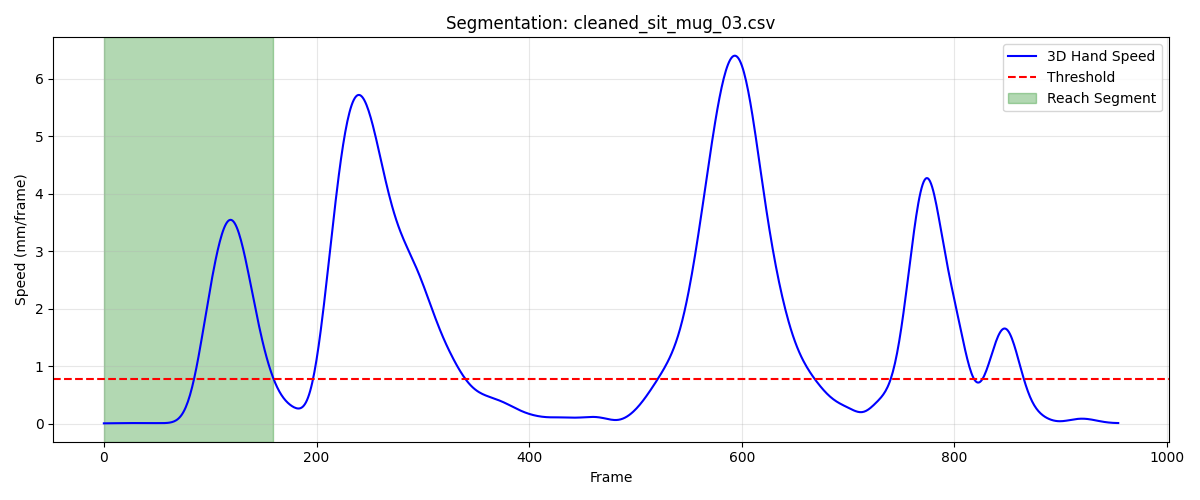

Source data for this figure (header and first rows):
frame, sub_frame, shoulderr_x, shoulderr_y, shoulderr_z, humr1_x, humr1_y, humr1_z, humr2_x, humr2_y, humr2_z, humr3_x, humr3_y, humr3_z, humr4_x, humr4_y, humr4_z, humr5_x, humr5_y, humr5_z, humr6_x, humr6_y, humr6_z, humr7_x
1, 0, 247.6, -479.1, 300.3, 291.2, -408.1, 174.8, 303.5, -362.1, 119.8, 268.4, -441.6, 142, 267.4, -350.2, 192.7, 270.1, -408.8, 93.31, 279.1, -326.3, 142.6, 247
2, 0, 247.6, -479.2, 300.3, 291.2, -408.1, 174.7, 303.4, -362.1, 119.8, 268.4, -441.6, 142, 267.4, -350.2, 192.7, 270.1, -408.8, 93.29, 279.1, -326.3, 142.6, 247
3, 0, 247.6, -479.2, 300.2, 291.2, -408.2, 174.7, 303.4, -362.1, 119.8, 268.5, -441.6, 142, 267.4, -350.2, 192.7, 270.1, -408.8, 93.27, 279.1, -326.3, 142.6, 247
4, 0, 247.6, -479.2, 300.2, 291.2, -408.2, 174.7, 303.4, -362.1, 119.8, 268.5, -441.6, 142, 267.4, -350.3, 192.7, 270.1, -408.8, 93.25, 279.1, -326.3, 142.6, 247
5, 0, 247.7, -479.3, 300.2, 291.2, -408.2, 174.7, 303.4, -362.1, 119.8, 268.5, -441.7, 141.9, 267.4, -350.3, 192.7, 270.1, -408.8, 93.23, 279.1, -326.3, 142.6, 247
6, 0, 247.7, -479.3, 300.2, 291.2, -408.2, 174.7, 303.4, -362.1, 119.8, 268.5, -441.7, 141.9, 267.4, -350.3, 192.7, 270.1, -408.8, 93.21, 279.1, -326.4, 142.6, 247
7, 0, 247.7, -479.3, 300.1, 291.2, -408.3, 174.6, 303.4, -362.2, 119.8, 268.5, -441.7, 141.9, 267.4, -350.3, 192.7, 270.1, -408.8, 93.19, 279.1, -326.4, 142.6, 247
8, 0, 247.7, -479.4, 300.1, 291.2, -408.3, 174.6, 303.4, -362.2, 119.8, 268.5, -441.7, 141.8, 267.4, -350.4, 192.7, 270.1, -408.9, 93.16, 279.1, -326.4, 142.6, 247
9, 0, 247.7, -479.4, 300.1, 291.2, -408.3, 174.6, 303.4, -362.2, 119.7, 268.5, -441.7, 141.8, 267.4, -350.4, 192.7, 270.1, -408.9, 93.14, 279.1, -326.4, 142.6, 247
10, 0, 247.7, -479.5, 300, 291.2, -408.4, 174.6, 303.4, -362.2, 119.7, 268.5, -441.8, 141.8, 267.4, -350.4, 192.7, 270.1, -408.9, 93.12, 279.1, -326.5, 142.6, 247
11, 0, 247.8, -479.5, 300, 291.2, -408.4, 174.5, 303.4, -362.2, 119.7, 268.5, -441.8, 141.8, 267.4, -350.4, 192.7, 270.1, -408.9, 93.09, 279.1, -326.5, 142.6, 247
12, 0, 247.8, -479.6, 300, 291.2, -408.4, 174.5, 303.5, -362.3, 119.7, 268.5, -441.8, 141.7, 267.4, -350.4, 192.7, 270.1, -408.9, 93.06, 279.1, -326.6, 142.6, 247
13, 0, 247.8, -479.6, 299.9, 291.2, -408.5, 174.5, 303.5, -362.3, 119.7, 268.5, -441.8, 141.7, 267.4, -350.4, 192.7, 270.1, -408.9, 93.03, 279.1, -326.6, 142.5, 247
14, 0, 247.8, -479.6, 299.9, 291.2, -408.5, 174.4, 303.5, -362.3, 119.6, 268.5, -441.9, 141.7, 267.5, -350.5, 192.7, 270.1, -408.9, 92.99, 279.1, -326.7, 142.5, 247
15, 0, 247.8, -479.7, 299.9, 291.3, -408.5, 174.4, 303.5, -362.3, 119.6, 268.5, -441.9, 141.6, 267.5, -350.5, 192.7, 270.1, -408.9, 92.95, 279.1, -326.7, 142.5, 247
16, 0, 247.8, -479.7, 299.8, 291.3, -408.6, 174.4, 303.5, -362.3, 119.6, 268.5, -441.9, 141.6, 267.5, -350.5, 192.7, 270.1, -408.9, 92.92, 279.2, -326.8, 142.5, 247
17, 0, 247.9, -479.7, 299.8, 291.3, -408.6, 174.3, 303.5, -362.4, 119.6, 268.5, -441.9, 141.5, 267.5, -350.5, 192.6, 270.1, -408.9, 92.88, 279.2, -326.8, 142.4, 247
18, 0, 247.9, -479.8, 299.8, 291.3, -408.6, 174.3, 303.5, -362.4, 119.6, 268.5, -441.9, 141.5, 267.5, -350.5, 192.6, 270.1, -408.9, 92.84, 279.2, -326.9, 142.4, 247.1
19, 0, 247.9, -479.8, 299.8, 291.3, -408.6, 174.3, 303.5, -362.4, 119.5, 268.5, -441.9, 141.5, 267.5, -350.6, 192.6, 270.1, -408.9, 92.8, 279.2, -326.9, 142.4, 247.1
20, 0, 247.9, -479.8, 299.7, 291.3, -408.7, 174.3, 303.5, -362.4, 119.5, 268.5, -441.9, 141.4, 267.6, -350.6, 192.6, 270.1, -408.9, 92.77, 279.2, -326.9, 142.4, 247.1
21, 0, 247.9, -479.8, 299.7, 291.3, -408.7, 174.2, 303.5, -362.4, 119.5, 268.4, -441.9, 141.4, 267.6, -350.6, 192.6, 270.1, -408.9, 92.74, 279.2, -327, 142.3, 247.1
22, 0, 247.9, -479.9, 299.7, 291.3, -408.7, 174.2, 303.5, -362.4, 119.5, 268.4, -441.9, 141.4, 267.6, -350.6, 192.6, 270.1, -408.9, 92.72, 279.2, -327, 142.3, 247.1
23, 0, 247.9, -479.9, 299.7, 291.3, -408.7, 174.2, 303.5, -362.4, 119.5, 268.4, -441.9, 141.4, 267.6, -350.6, 192.6, 270.1, -408.9, 92.69, 279.2, -327, 142.3, 247.1
24, 0, 247.9, -479.9, 299.6, 291.3, -408.7, 174.2, 303.5, -362.4, 119.4, 268.4, -441.9, 141.4, 267.6, -350.6, 192.6, 270.1, -408.9, 92.68, 279.2, -327, 142.3, 247.1
25, 0, 247.9, -479.9, 299.6, 291.3, -408.7, 174.2, 303.5, -362.4, 119.4, 268.4, -441.9, 141.4, 267.6, -350.6, 192.6, 270.1, -408.9, 92.66, 279.2, -327, 142.3, 247
26, 0, 248, -479.9, 299.6, 291.3, -408.7, 174.2, 303.5, -362.4, 119.4, 268.4, -441.9, 141.3, 267.6, -350.6, 192.6, 270, -408.9, 92.65, 279.2, -327, 142.3, 247
27, 0, 248, -479.9, 299.6, 291.3, -408.7, 174.1, 303.5, -362.4, 119.4, 268.4, -441.9, 141.3, 267.6, -350.6, 192.6, 270, -408.9, 92.64, 279.2, -327, 142.3, 247
28, 0, 248, -479.9, 299.6, 291.3, -408.7, 174.1, 303.5, -362.4, 119.4, 268.4, -441.9, 141.3, 267.6, -350.6, 192.6, 270, -408.9, 92.64, 279.2, -326.9, 142.3, 247
29, 0, 248, -479.9, 299.6, 291.3, -408.7, 174.1, 303.5, -362.4, 119.4, 268.3, -441.9, 141.3, 267.6, -350.6, 192.6, 270, -408.9, 92.63, 279.2, -326.9, 142.3, 247
30, 0, 248, -479.9, 299.6, 291.3, -408.7, 174.1, 303.5, -362.4, 119.4, 268.3, -441.9, 141.3, 267.6, -350.6, 192.6, 270, -408.9, 92.63, 279.2, -326.9, 142.3, 247
31, 0, 248, -479.9, 299.6, 291.3, -408.7, 174.1, 303.5, -362.4, 119.4, 268.3, -441.9, 141.3, 267.6, -350.6, 192.6, 270, -408.8, 92.62, 279.2, -326.9, 142.3, 247
32, 0, 248, -479.9, 299.6, 291.3, -408.7, 174.1, 303.5, -362.4, 119.4, 268.3, -441.9, 141.3, 267.6, -350.6, 192.5, 270, -408.8, 92.62, 279.2, -326.9, 142.3, 247
33, 0, 248, -479.9, 299.6, 291.3, -408.7, 174.1, 303.5, -362.4, 119.4, 268.3, -441.9, 141.3, 267.6, -350.5, 192.5, 270, -408.8, 92.62, 279.2, -326.9, 142.3, 247
34, 0, 248, -479.8, 299.6, 291.3, -408.7, 174.1, 303.5, -362.4, 119.4, 268.3, -441.9, 141.3, 267.6, -350.5, 192.5, 270, -408.8, 92.61, 279.2, -326.9, 142.3, 247
35, 0, 248, -479.8, 299.5, 291.3, -408.7, 174.1, 303.5, -362.4, 119.4, 268.3, -441.9, 141.3, 267.6, -350.6, 192.5, 270, -408.8, 92.6, 279.2, -326.9, 142.3, 247
36, 0, 247.9, -479.8, 299.5, 291.3, -408.7, 174.1, 303.5, -362.4, 119.4, 268.3, -441.9, 141.3, 267.6, -350.6, 192.5, 270, -408.8, 92.6, 279.2, -326.9, 142.3, 247
37, 0, 247.9, -479.8, 299.5, 291.3, -408.7, 174.1, 303.5, -362.4, 119.3, 268.3, -441.9, 141.3, 267.6, -350.6, 192.5, 270, -408.8, 92.59, 279.2, -326.9, 142.3, 247
38, 0, 247.9, -479.8, 299.5, 291.2, -408.7, 174.1, 303.5, -362.4, 119.3, 268.3, -441.9, 141.2, 267.6, -350.6, 192.5, 270, -408.8, 92.58, 279.2, -326.9, 142.2, 247
39, 0, 247.9, -479.8, 299.5, 291.2, -408.7, 174.1, 303.5, -362.4, 119.3, 268.3, -441.9, 141.2, 267.6, -350.6, 192.4, 270, -408.8, 92.57, 279.2, -326.9, 142.2, 247
40, 0, 247.9, -479.8, 299.5, 291.2, -408.7, 174, 303.5, -362.4, 119.3, 268.2, -441.9, 141.2, 267.6, -350.6, 192.4, 270, -408.8, 92.56, 279.2, -326.9, 142.2, 247
41, 0, 247.9, -479.8, 299.5, 291.2, -408.7, 174, 303.5, -362.4, 119.3, 268.2, -441.9, 141.2, 267.5, -350.7, 192.4, 270, -408.8, 92.56, 279.2, -326.9, 142.2, 247
42, 0, 247.9, -479.8, 299.5, 291.2, -408.7, 174, 303.5, -362.4, 119.3, 268.2, -441.9, 141.2, 267.5, -350.7, 192.4, 269.9, -408.8, 92.56, 279.2, -326.9, 142.2, 247
43, 0, 247.8, -479.8, 299.5, 291.1, -408.7, 174, 303.4, -362.4, 119.3, 268.2, -441.9, 141.2, 267.5, -350.7, 192.3, 269.9, -408.8, 92.55, 279.2, -326.9, 142.2, 247
44, 0, 247.8, -479.8, 299.5, 291.1, -408.7, 174, 303.4, -362.4, 119.3, 268.1, -441.9, 141.2, 267.5, -350.7, 192.3, 269.9, -408.8, 92.56, 279.1, -326.9, 142.2, 246.9
45, 0, 247.8, -479.8, 299.5, 291.1, -408.7, 174, 303.4, -362.4, 119.3, 268.1, -441.9, 141.2, 267.4, -350.7, 192.3, 269.8, -408.8, 92.56, 279.1, -326.9, 142.2, 246.9
46, 0, 247.8, -479.8, 299.5, 291.1, -408.7, 174, 303.4, -362.4, 119.3, 268.1, -441.9, 141.2, 267.4, -350.7, 192.3, 269.8, -408.8, 92.57, 279.1, -326.9, 142.2, 246.9
47, 0, 247.8, -479.8, 299.5, 291, -408.7, 174, 303.3, -362.4, 119.3, 268, -441.9, 141.2, 267.4, -350.7, 192.3, 269.7, -408.8, 92.58, 279.1, -326.9, 142.2, 246.8
48, 0, 247.7, -479.8, 299.5, 291, -408.7, 174, 303.3, -362.4, 119.3, 268.0, -441.8, 141.2, 267.3, -350.7, 192.3, 269.7, -408.8, 92.59, 279, -326.9, 142.2, 246.8
49, 0, 247.7, -479.8, 299.5, 291, -408.6, 174, 303.3, -362.4, 119.3, 268, -441.8, 141.2, 267.3, -350.7, 192.3, 269.7, -408.8, 92.6, 279, -326.8, 142.2, 246.8
50, 0, 247.7, -479.8, 299.5, 290.9, -408.6, 174, 303.2, -362.4, 119.3, 267.9, -441.8, 141.2, 267.3, -350.7, 192.3, 269.6, -408.8, 92.6, 279, -326.8, 142.2, 246.7
51, 0, 247.6, -479.8, 299.5, 290.9, -408.6, 174, 303.2, -362.3, 119.3, 267.9, -441.8, 141.2, 267.2, -350.7, 192.3, 269.6, -408.8, 92.61, 278.9, -326.8, 142.2, 246.7
52, 0, 247.6, -479.8, 299.5, 290.9, -408.6, 174, 303.2, -362.3, 119.3, 267.9, -441.8, 141.2, 267.2, -350.7, 192.3, 269.5, -408.7, 92.61, 278.9, -326.8, 142.2, 246.6
53, 0, 247.6, -479.8, 299.5, 290.8, -408.6, 174, 303.1, -362.3, 119.3, 267.8, -441.8, 141.2, 267.2, -350.7, 192.3, 269.5, -408.7, 92.62, 278.9, -326.8, 142.2, 246.6
54, 0, 247.6, -479.8, 299.5, 290.8, -408.6, 174, 303.1, -362.3, 119.3, 267.8, -441.8, 141.1, 267.1, -350.7, 192.3, 269.4, -408.7, 92.62, 278.9, -326.8, 142.2, 246.6
55, 0, 247.5, -479.8, 299.5, 290.8, -408.6, 174, 303, -362.3, 119.3, 267.7, -441.8, 141.1, 267.1, -350.7, 192.3, 269.4, -408.7, 92.62, 278.8, -326.8, 142.3, 246.5
56, 0, 247.5, -479.8, 299.5, 290.7, -408.6, 174, 303, -362.3, 119.3, 267.7, -441.8, 141.1, 267.1, -350.7, 192.3, 269.4, -408.7, 92.61, 278.8, -326.7, 142.3, 246.5
57, 0, 247.5, -479.7, 299.5, 290.7, -408.6, 174, 303, -362.3, 119.3, 267.7, -441.8, 141.1, 267, -350.7, 192.3, 269.3, -408.7, 92.61, 278.8, -326.7, 142.3, 246.5
58, 0, 247.4, -479.7, 299.5, 290.7, -408.6, 174, 302.9, -362.3, 119.3, 267.6, -441.8, 141.1, 267, -350.7, 192.3, 269.3, -408.7, 92.61, 278.8, -326.7, 142.3, 246.4
59, 0, 247.4, -479.7, 299.5, 290.6, -408.6, 174, 302.9, -362.3, 119.3, 267.6, -441.8, 141.1, 267, -350.7, 192.3, 269.3, -408.7, 92.61, 278.7, -326.7, 142.3, 246.4
60, 0, 247.4, -479.7, 299.5, 290.6, -408.6, 174, 302.9, -362.3, 119.3, 267.6, -441.8, 141.1, 267, -350.7, 192.4, 269.2, -408.7, 92.61, 278.7, -326.7, 142.3, 246.4
... 100 more rows
